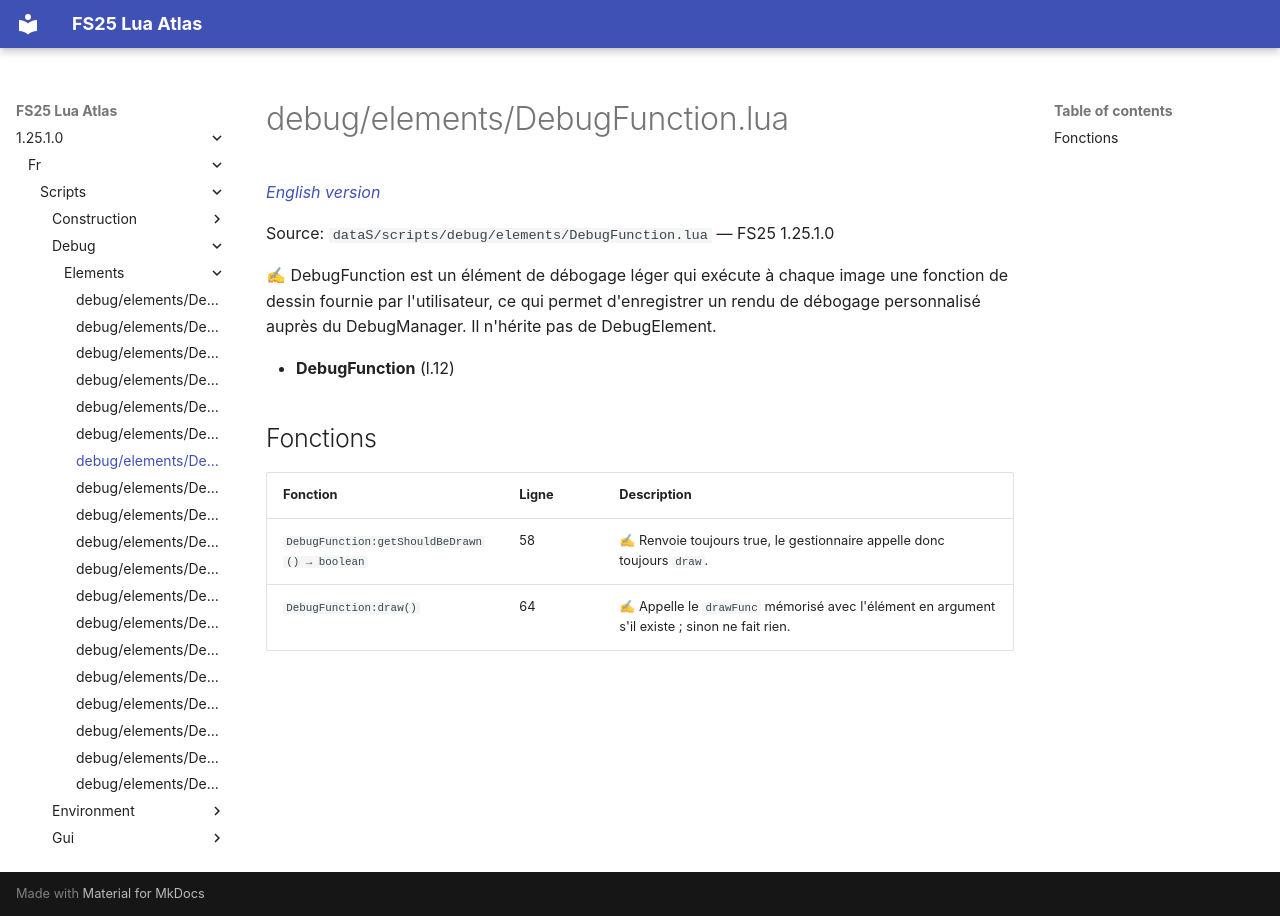

repository: Tim0219800/fs25-lua-atlas · page: 1.25.1.0/fr/scripts/debug/elements/DebugFunction.html · generator: mkdocs

# debug/elements/DebugFunction.lua

*[English version](../../../../scripts/debug/elements/DebugFunction.md)*

Source: `dataS/scripts/debug/elements/DebugFunction.lua` — FS25 1.25.1.0

✍ DebugFunction est un élément de débogage léger qui exécute à chaque image une fonction de dessin fournie par l'utilisateur, ce qui permet d'enregistrer un rendu de débogage personnalisé auprès du DebugManager. Il n'hérite pas de DebugElement.

- **DebugFunction** (l.12)

## Fonctions

| Fonction | Ligne | Description |
|---|---|---|
| `DebugFunction:getShouldBeDrawn() → boolean` | 58 | ✍ Renvoie toujours true, le gestionnaire appelle donc toujours `draw`. |
| `DebugFunction:draw()` | 64 | ✍ Appelle le `drawFunc` mémorisé avec l'élément en argument s'il existe ; sinon ne fait rien. |
